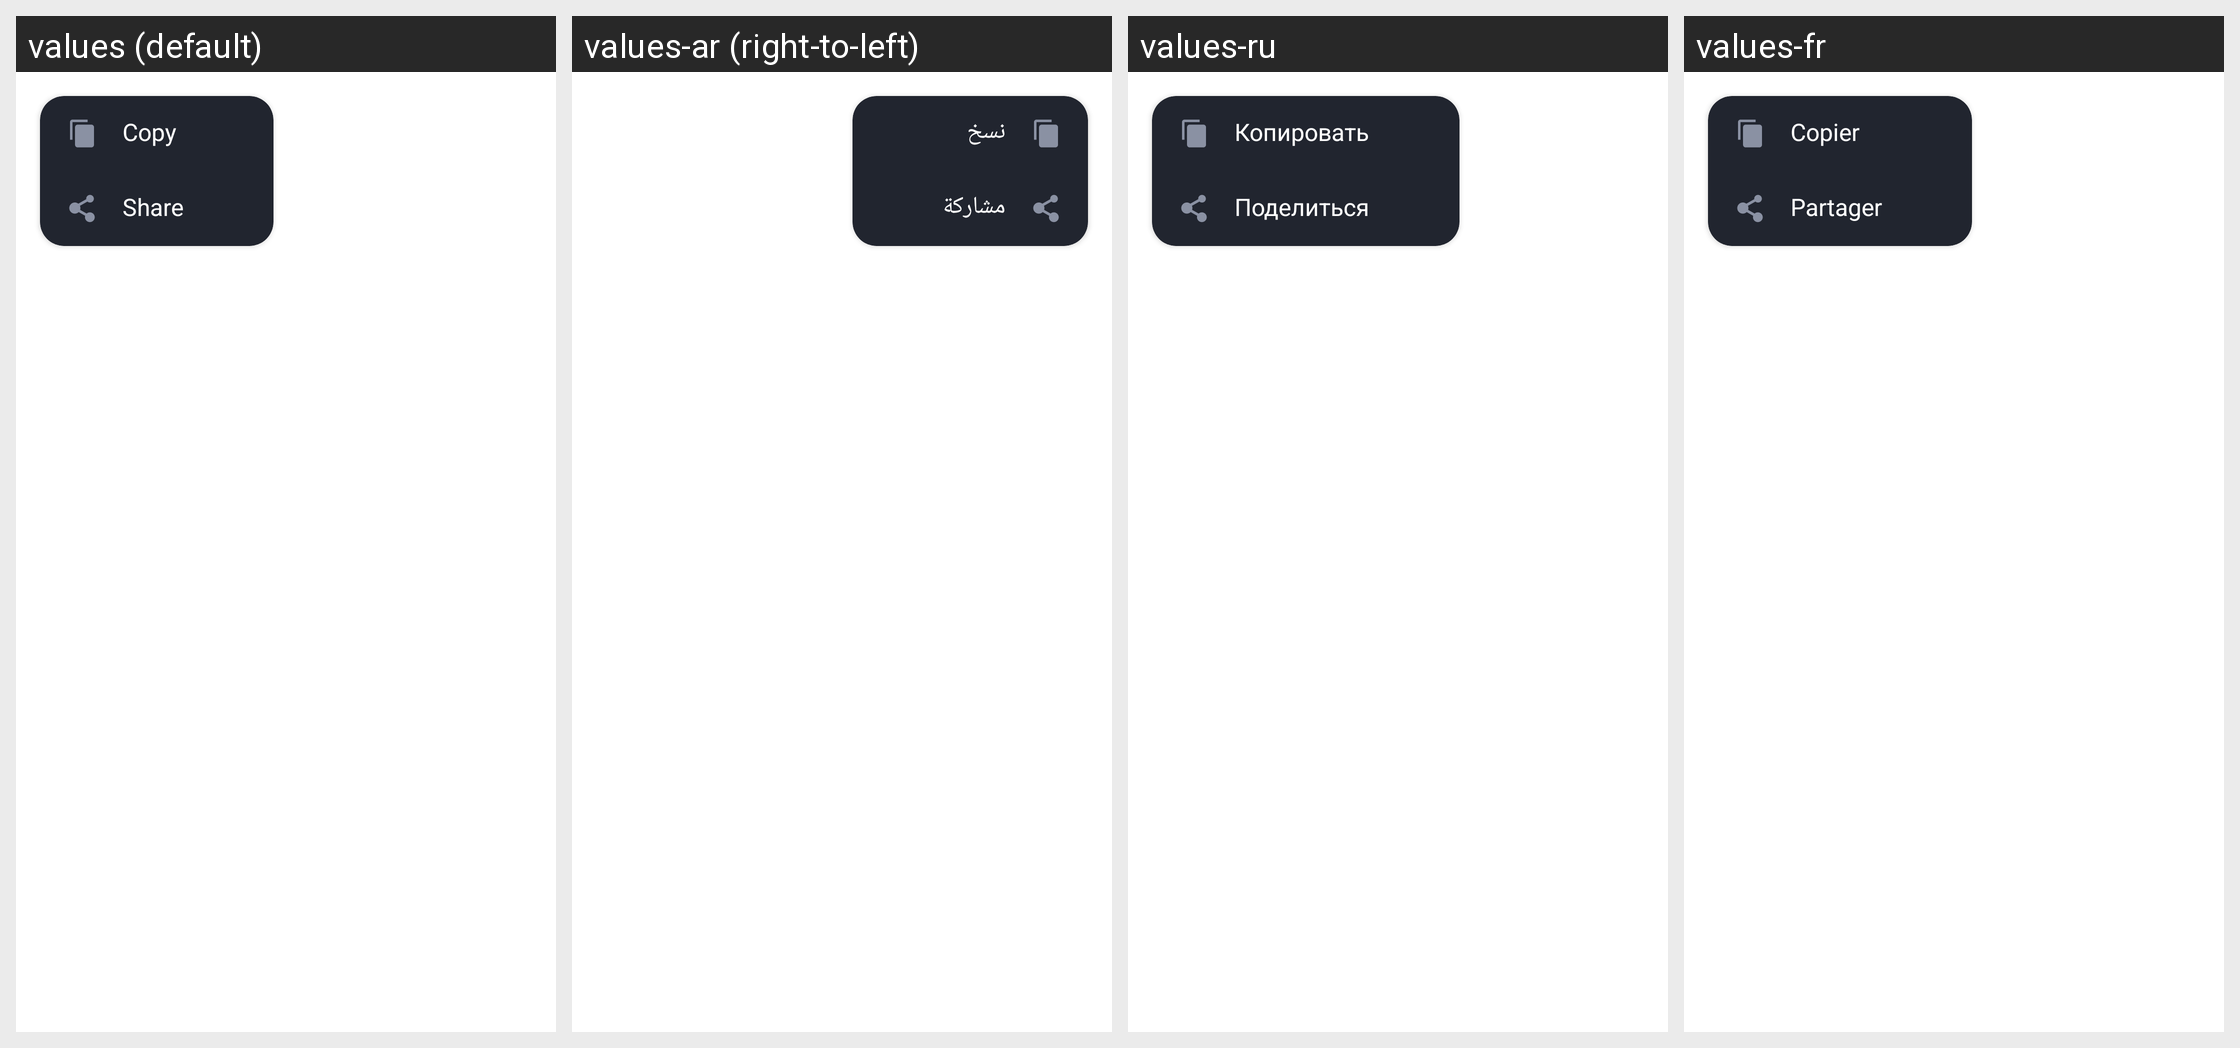

Here is an Android app screen in its default locale and in the app's own translations. Write out the translated-string differences for the strings that appear on this screen.
Android screen res/layout/layout_dialog_web_view_more_profuct.xml rendered under 4 locales, left to right: values (default), values-ar (right-to-left), values-ru, values-fr. Device: Nexus 5 (rendered at 1080×1920; each locale shown at half size, 540×960, under a caption strip naming it); theme AppTheme.
Other locales in the repository, not shown: values-bn, values-bn-rIN, values-de, values-en, values-es, values-fa, values-hi, values-in, values-in-rID, values-it, values-ja, values-ko, values-ms, values-nl, values-pl, values-pt, values-sv, values-th, values-th-rTH, values-tr, values-uk, values-vi, values-zh, values-zh-rCN, values-zh-rTW.
Strings drawn on this screen, with the default value and each locale's value (text and hints the layout hard-codes, and strings that could not be matched under every locale, appear in the picture but are not listed):

copy
  values: Copy
  values-ar: نسخ
  values-ru: Копировать
  values-fr: Copier

share
  values: Share
  values-ar: مشاركة
  values-ru: Поделиться
  values-fr: Partager
